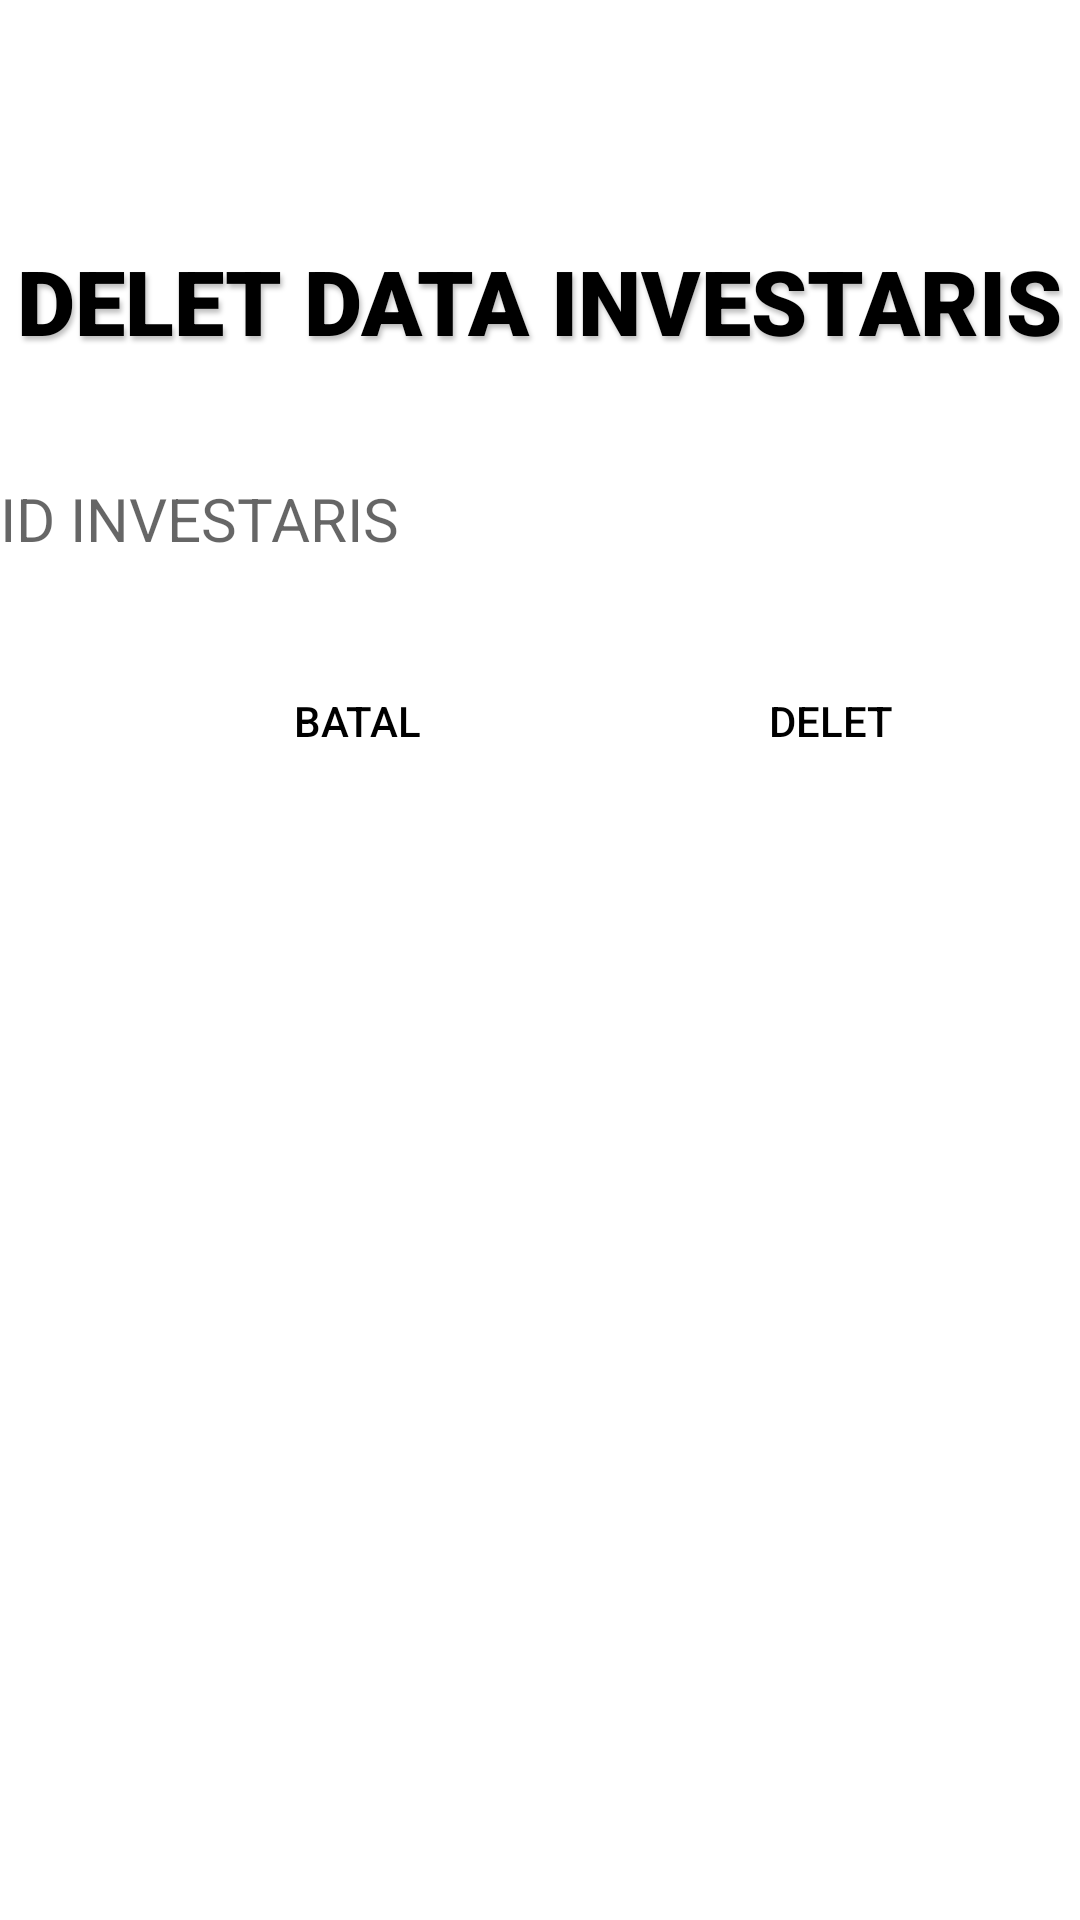

Android layout source for this screen:
<!-- AndroidManifest.xml: application theme Theme.AdminService -->
<!-- res/layout/activity_delet_investaris.xml -->
<?xml version="1.0" encoding="utf-8"?>
<LinearLayout xmlns:android="http://schemas.android.com/apk/res/android"
    xmlns:app="http://schemas.android.com/apk/res-auto"
    xmlns:tools="http://schemas.android.com/tools"
    android:layout_width="match_parent"
    android:layout_height="match_parent"
    tools:context=".tidakdipake.delet_investaris"
    android:orientation="vertical">
    <TextView
        android:layout_width="wrap_content"
        android:layout_height="wrap_content"
        android:layout_gravity="center"
        android:text="DELET DATA INVESTARIS"
        android:textSize="30dp"
        android:textColor="@color/black"
        android:shadowColor="#40000000"
        android:shadowDx="2"
        android:shadowDy="4"
        android:shadowRadius="4"
        android:fontFamily="sans-serif-black"
        android:lineHeight="40sp"
        android:layout_marginTop="80dp"/>

    <EditText
        android:id="@+id/idinv"
        android:layout_marginTop="20dp"
        android:layout_width="match_parent"
        android:layout_height="65dp"
        android:hint="ID INVESTARIS"
        android:inputType="number"
        android:layout_marginBottom="10dp"
        android:textSize="20sp"
        android:drawablePadding="10dp"
        android:background="#FFFF"
        android:textColor="@color/black" />

    <LinearLayout
        android:layout_width="wrap_content"
        android:layout_height="wrap_content"
        android:orientation="horizontal">

        <Button
            android:layout_width="wrap_content"
            android:layout_height="50dp"
            android:id="@+id/exi"
            android:textColor="@color/black"
            android:background="@drawable/cusbut"
            android:text="BATAL"
            android:layout_marginLeft="75dp"/>

        <Button
            android:layout_width="wrap_content"
            android:layout_height="50dp"
            android:id="@+id/svv"
            android:text="DELET"
            android:textColor="@color/black"
            android:background="@drawable/cusbut"
            android:layout_marginLeft="70dp"/>

    </LinearLayout>
</LinearLayout>
<!-- resources referenced by this layout -->
<resources>
  <style name="Theme.AdminService" parent="Theme.MaterialComponents.Light">
          
          #B4C6BC
          <item name="colorPrimaryVariant">@color/purple_700</item>
          <item name="colorOnPrimary">@color/white</item>
          
          <item name="colorSecondary">@color/teal_200</item>
          <item name="colorSecondaryVariant">@color/teal_700</item>
          <item name="colorOnSecondary">@color/black</item>
          
          <item name="android:statusBarColor">?attr/colorPrimaryVariant</item>
  
          <item name="android:windowDrawsSystemBarBackgrounds">true</item>
          <item name="android:windowContentOverlay">@null</item>
          <item name="windowActionBarOverlay">true</item>
  
          <item name="android:windowContentTransitions">true</item>
          <item name="android:fitsSystemWindows">true</item>
          <item name="android:windowTranslucentNavigation">true</item>
          <item name="android:windowTranslucentStatus">true</item>
      </style>
  <!-- not gathered from this repository: default colours our renderer supplied (Android Studio template values) -->
  <color name="purple_700">#FF3700B3</color>
  <color name="teal_200">#FF03DAC5</color>
  <color name="teal_700">#FF018786</color>
  <color name="black">#FF000000</color>
  <color name="white">#FFFFFFFF</color>
</resources>
